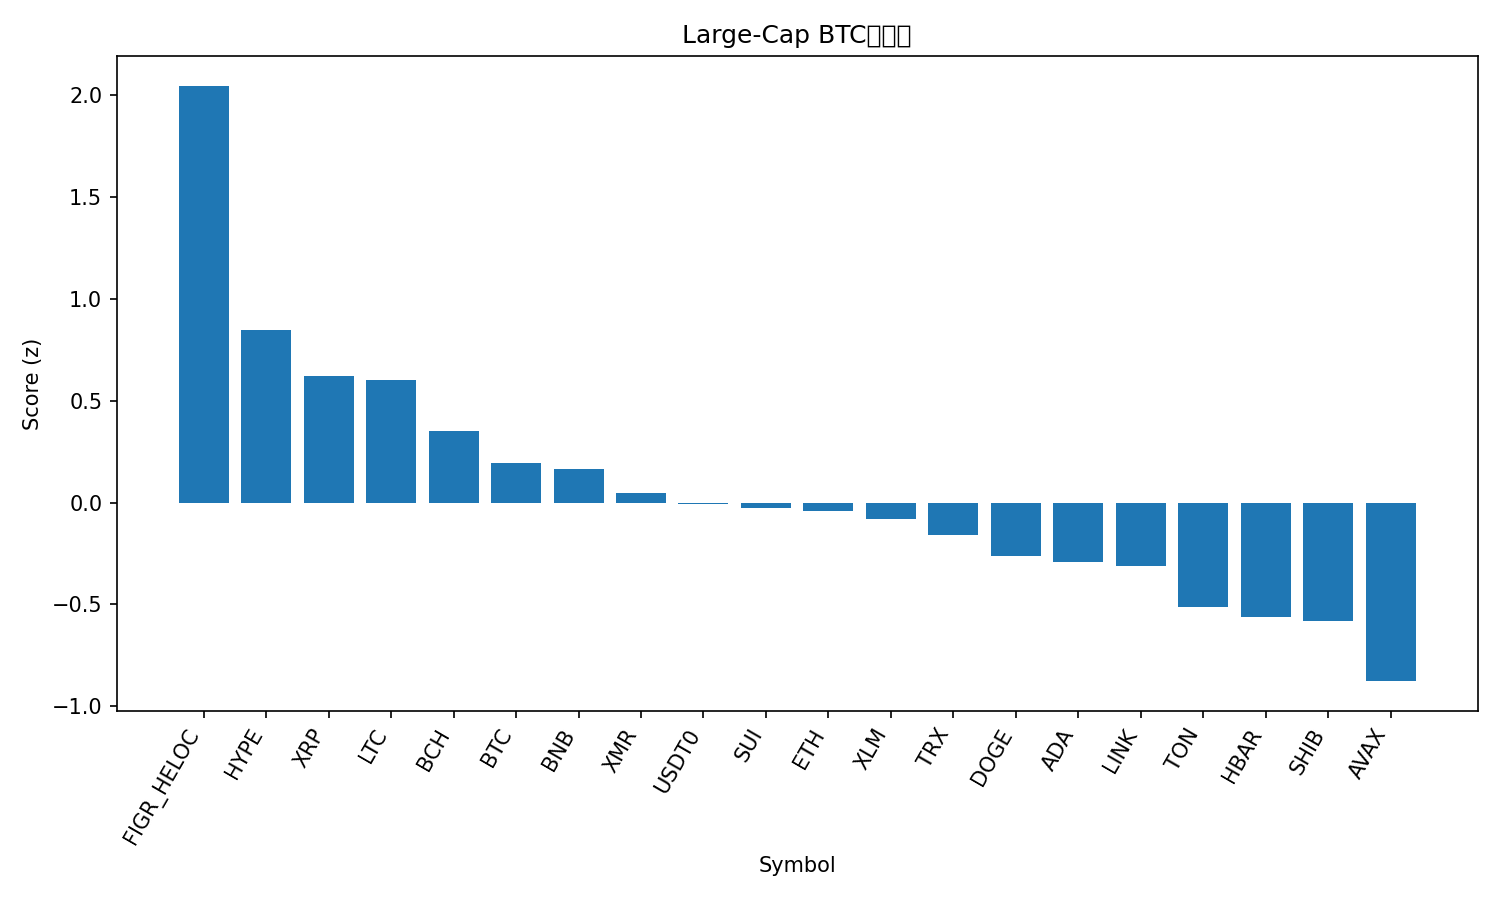

Source data for this figure (header and first rows):
rank, name, symbol, price_btc, price_usd, pct_1h_btc, pct_24h_btc, pct_7d_btc, market_cap_rank, market_cap_usd, volume_usd, score
1, Figure Heloc, FIGR_HELOC, 1.189e-05, 1.36, -0.07157, 39.5, 28.53, 12, 18027547628, 17089075, 2.044
2, Hyperliquid, HYPE, 0.0004125, 47.21, 0.2074, 1.232, 24.71, 17, 12786872449, 557263399, 0.8437
3, XRP, XRP, 2.327e-05, 2.66, 0.2339, 2.775, 3.921, 4, 159827962214, 4214571464, 0.6217
4, Litecoin, LTC, 0.0008893, 101.8, 0.1956, 3.529, 4.171, 30, 7784125424, 1016316635, 0.5989
5, Bitcoin Cash, BCH, 0.004853, 555.5, 0.004865, 0.2834, 12.29, 18, 11077632768, 638243385, 0.3503
6, Bitcoin, BTC, 1.0, 114454, 0.0, 0.0, 0.0, 1, 2282437955873, 49628221528, 0.195
7, BNB, BNB, 0.009917, 1135, 0.04259, -0.7485, -0.2431, 5, 156325734429, 2416512170, 0.1666
8, Monero, XMR, 0.003, 343.4, -0.1465, 0.6414, 4.476, 32, 6334573378, 149091617, 0.04527
9, USDT0, USDT0, 8.73e-06, 0.9997, -0.06657, 0.7608, -5.836, 31, 7489014154, 292437232, -0.007229
10, Sui, SUI, 2.293e-05, 2.62, -0.1422, 0.6683, -0.5502, 22, 9516927849, 862542645, -0.02512
11, Ethereum, ETH, 0.03593, 4112, -0.1652, -0.4678, 0.1714, 2, 496567945383, 30158968771, -0.04059
12, Stellar, XLM, 2.91e-06, 0.333, -0.2688, 3.333, -0.2413, 20, 10669554440, 245798712, -0.08099
13, TRON, TRX, 2.6e-06, 0.2976, -0.0799, -0.002868, -12.55, 10, 28176553618, 609361209, -0.1586
14, Dogecoin, DOGE, 1.75e-06, 0.2, -0.261, -0.6524, -2.73, 9, 30308629319, 1433372742, -0.2638
15, Cardano, ADA, 5.8e-06, 0.6638, -0.2732, -1.163, -2.217, 11, 24270504488, 829166304, -0.2929
16, Chainlink, LINK, 0.0001611, 18.43, -0.3147, 0.2595, -3.455, 16, 12854224998, 690306875, -0.3105
17, Toncoin, TON, 1.968e-05, 2.25, -0.5404, 2.438, -3.128, 35, 5676238155, 180762728, -0.5132
18, Hedera, HBAR, 1.82e-06, 0.2078, -1.247, 17.22, 14.97, 26, 8835051743, 805558228, -0.5638
19, Shiba Inu, SHIB, 9.0047e-11, 1.031e-05, -0.5174, -0.4271, -2.322, 34, 6075681710, 148863983, -0.5834
20, Avalanche, AVAX, 0.0001771, 20.27, -0.7299, -0.3584, -3.634, 28, 8651324942, 430451610, -0.876
21, Solana, SOL, 0.001757, 201.1, -1.124, 1.279, 2.745, 6, 110641666482, 6050522570, -1.211
